Run: headless pygame with SDL's dummy video driver; simulated clock (each Clock.tick advances the game by its frame time, no real sleeping); random seed 0; keys injected as events and as key.get_pressed() state; mouse plan: one left click at the window centre at the start of phase 2, then a move to the lower-right quarter at the start of phase 3.
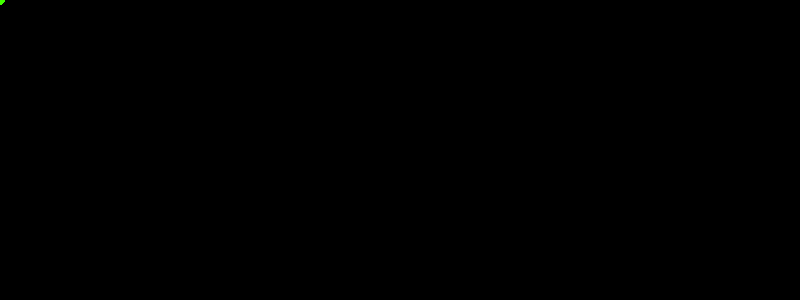
Frame 1 of 4 · flips 1–60 · no input
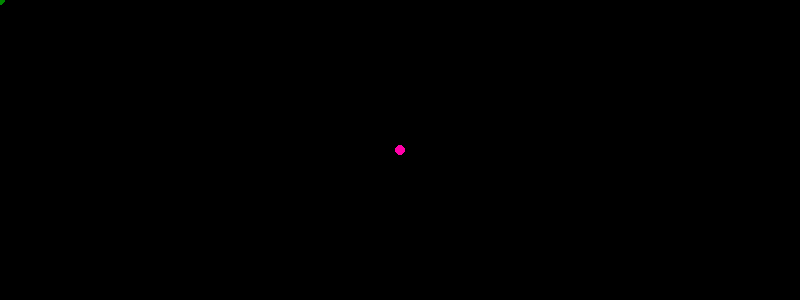
Frame 2 of 4 · flips 61–180 · clicked the window centre · tapped SPACE, RETURN · held RIGHT (→), D
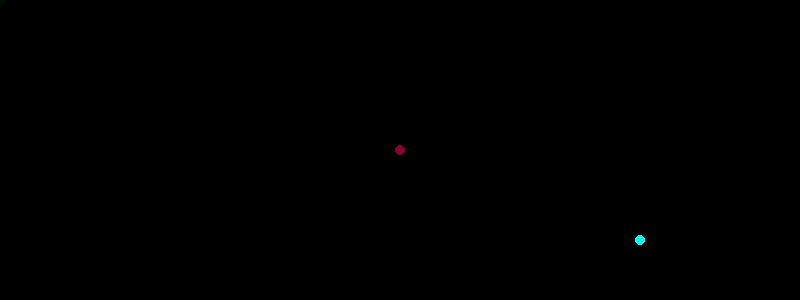
Frame 3 of 4 · flips 181–300 · moved the mouse to the lower-right quarter · held DOWN (↓), S
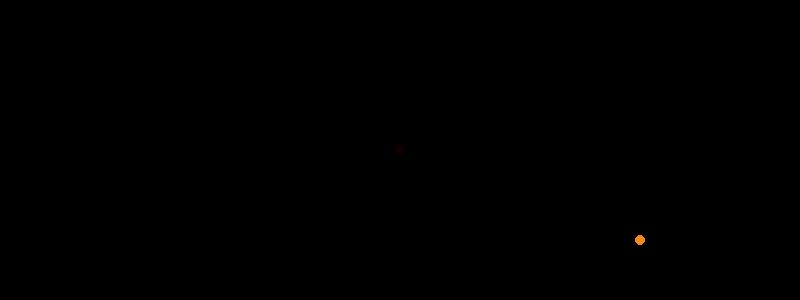
Frame 4 of 4 · flips 301–420 · held LEFT (←), A, UP (↑), W

The pygame program that drew these frames:

import pygame
import colorsys
pygame.init()

# Window setup
WIDTH, HEIGHT = 800, 300
gameWindow = pygame.display.set_mode((WIDTH, HEIGHT))
pygame.display.set_caption("Colorful Long Mouse Trail")

clock = pygame.time.Clock()
exit_game = False

# Create a surface for fading effect
trail_surface = pygame.Surface((WIDTH, HEIGHT))
trail_surface.set_alpha(1)  # Lower = longer trail
trail_surface.fill((0, 0, 0))

prev_pos = None
hue = 0  # For cycling through colors

while not exit_game:
    for event in pygame.event.get():
        if event.type == pygame.QUIT:
            exit_game = True

    # Slowly fade the previous frames (makes old trails darker)
    gameWindow.blit(trail_surface, (0, 0))

    # Get mouse position and draw
    pos = pygame.mouse.get_pos()
    if prev_pos is not None:
        # Convert hue (0–1) to RGB (0–255)
        color = tuple(round(i * 255) for i in colorsys.hsv_to_rgb(hue, 1, 1))
        pygame.draw.circle(gameWindow, color, pos, 5)
        hue = (hue + 0.005) % 1  # slowly cycle through rainbow colors

    prev_pos = pos

    pygame.display.update()
    clock.tick(500)

pygame.quit()
